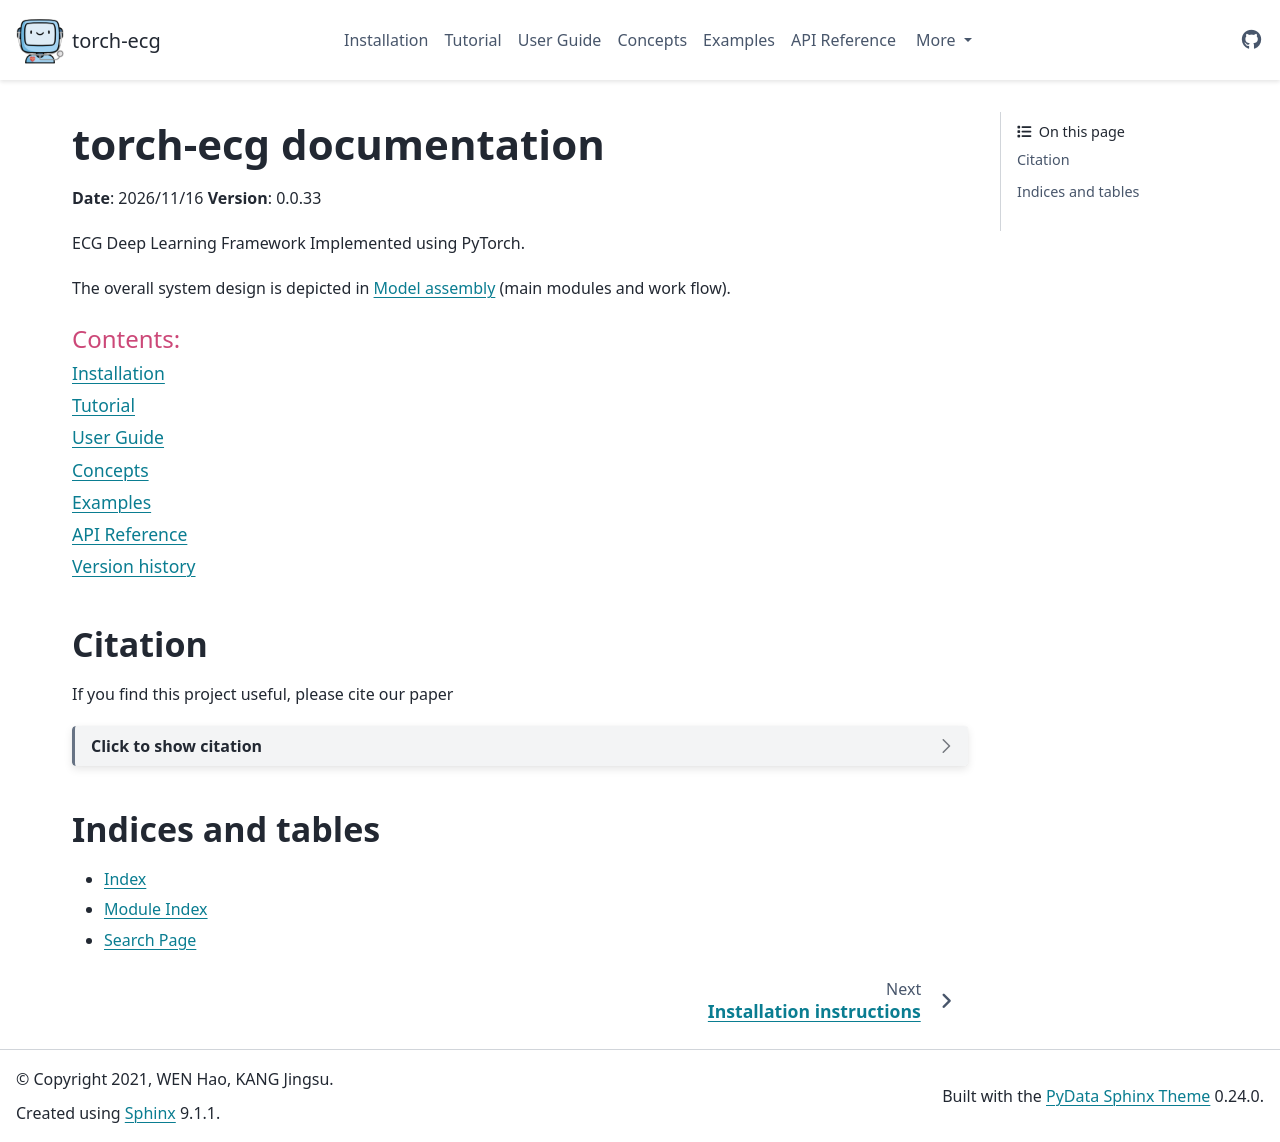

repository: DeepPSP/torch_ecg · page: index.html · generator: sphinx

.. torch_ecg documentation master file, created by
   sphinx-quickstart on Mon Jul  5 15:53:33 2021.
   You can adapt this file completely to your liking, but it should at least
   contain the root `toctree` directive.

*****************************************************
torch-ecg documentation
*****************************************************

**Date**: |today| **Version**: |version|

ECG Deep Learning Framework Implemented using PyTorch.

The overall system design is depicted in
:ref:`concepts/architecture` (main modules and work flow).

.. toctree::
   :maxdepth: 1
   :caption: Contents:

   Installation <install>
   Tutorial <tutorial>
   User Guide <user_guide/index>
   Concepts <concepts/index>
   Examples <examples>
   API Reference <api/index>
   Changelog <CHANGELOG>
   Version history <history>

Citation
=========
If you find this project useful, please cite our paper

.. dropdown:: Click to show citation
   :animate: fade-in-slide-down

   .. code-block:: latex

      @article{torch_ecg_paper,
            title = {{A Novel Deep Learning Package for Electrocardiography Research}},
           author = {Hao Wen and Jingsu Kang},
          journal = {{Physiological Measurement}},
              doi = {10.1088/1361-6579/ac9451},
             year = {2022},
            month = {11},
        publisher = {{IOP Publishing}},
           volume = {43},
           number = {11},
            pages = {115006}
      }


Indices and tables
==================

* :ref:`genindex`
* :ref:`modindex`
* :ref:`search`
